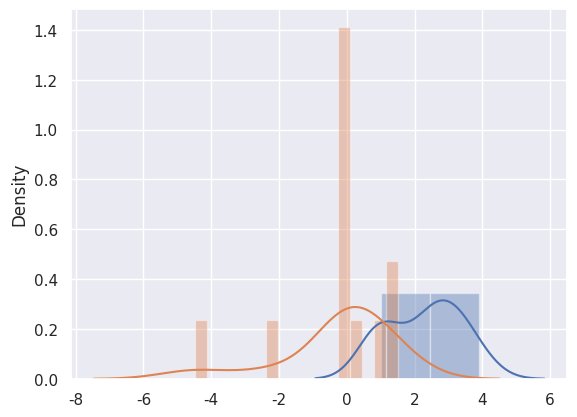

The script that saved this image: (Note: this script raises an exception after producing the figure.)
import numpy as np
import pandas as pd
from matplotlib import pyplot
import seaborn as sns

path = "./data/small.csv"

number_of_class_features = 2
number_of_random_features = 20

# each class is assigned the same number of samples TODO: different sample numbers
# total number of samples = number of classes * number of samples per class
number_of_samples_per_class = 4

#scale = standard deviation of normal distribution
scale = 2
#sigma = standard deviation of the underlying normal distribution. Should be greater than zero. Default is 1.
sigma = 1
mean_of_normal_distribution = 0
mean_of_lognormal_distribution = 0
shift_of_lognormal_distribution = 2
number_of_normal_distributed_classes = 1
number_of_lognormal_distributed_classes = 1


# generate artificial data to simulate the samples from healthy patients
def generate_normal_distributed_class(label:int, number_of_samples:int):
    # generate labels
    class_data = np.full((number_of_samples, 1), label)
    features = np.random.normal(loc=mean_of_normal_distribution, scale=scale, size=(number_of_samples, number_of_class_features))
    class_data = np.hstack((class_data, features))
    return class_data

# generate artificial data to simulate the samples from ill patients
def generate_lognormal_distributed_class(label:int, number_of_samples:int):
    # generate labels
    class_data = np.full((number_of_samples, 1), label)

    # sigma = Standard deviation of the underlying normal distribution. Should be greater than zero. Default is 1.
    # mean = Mean value of the underlying normal distribution.
    features = np.random.lognormal(mean=mean_of_lognormal_distribution, sigma=sigma,
                                   size=(number_of_samples, number_of_class_features))
    features = features + shift_of_lognormal_distribution
    class_data = np.hstack((class_data, features))
    return(class_data)

def generate_artificial_data():
    # TODO: update to different sample numbers per class
    number_of_classes = number_of_normal_distributed_classes + number_of_lognormal_distributed_classes
    number_of_all_samples = number_of_samples_per_class * number_of_classes

    # generate "healthy" data class 0
    labeled_features_class_0 = generate_normal_distributed_class(0, number_of_samples_per_class)
    all_features = generate_normal_distributed_class(0, number_of_samples_per_class)

    # TODO: extend data generation to multiple diagnoses
    # generate data with diagnosis of a specific disease
    labeled_features_class_1 = generate_lognormal_distributed_class(1, number_of_samples_per_class)
    all_features = np.vstack((all_features, labeled_features_class_1))

    # visualize the distributions
    sns.set(color_codes=True)
    input = labeled_features_class_1.flatten()
    #np.log1p(input)
    sns.distplot(input);
    input2 = labeled_features_class_0.flatten()
    sns.distplot(input2);
    pyplot.show()

    # generate random data
    # mean for the random data is 0 TODO: ist mean = 0 realistisch? Macht der mean hier einen Unterschied?
    random_features = np.random.normal(loc=0.0, scale=2, size=(number_of_all_samples, number_of_random_features))
    all_features = np.hstack((all_features, random_features))
    pd.DataFrame(all_features).to_csv(path, index=False)

    print(all_features)
    print("Data generated successfully. You can find the generated file relative to artificial_data.py in: ", path)

generate_artificial_data()